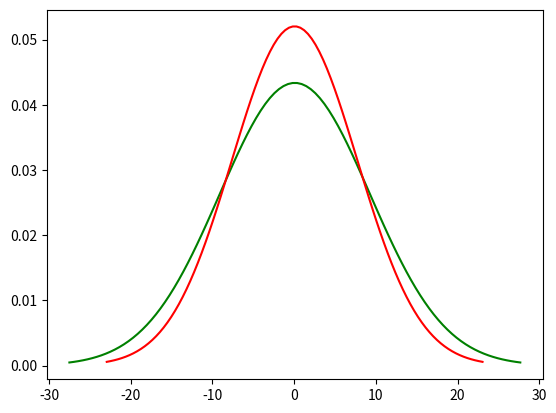

Recreate this plot in Python.
import matplotlib.pyplot as plt
import numpy as np
import scipy.stats as stats
import math
import sys

mu_1 = 0.084809
sig_1 = 9.19915
x1 = np.linspace(mu_1 - 3*sig_1, mu_1 + 3*sig_1, 100)

mu_2 = 0.05888
sig_2 = 7.66597
x2 = np.linspace(mu_2 - 3*sig_2, mu_2 + 3*sig_2, 100)



plt.plot(x1, stats.norm.pdf(x1, mu_1, sig_1), color='green')
plt.plot(x2, stats.norm.pdf(x2, mu_2, sig_2), color='red')
plt.savefig("to_string.jpg")